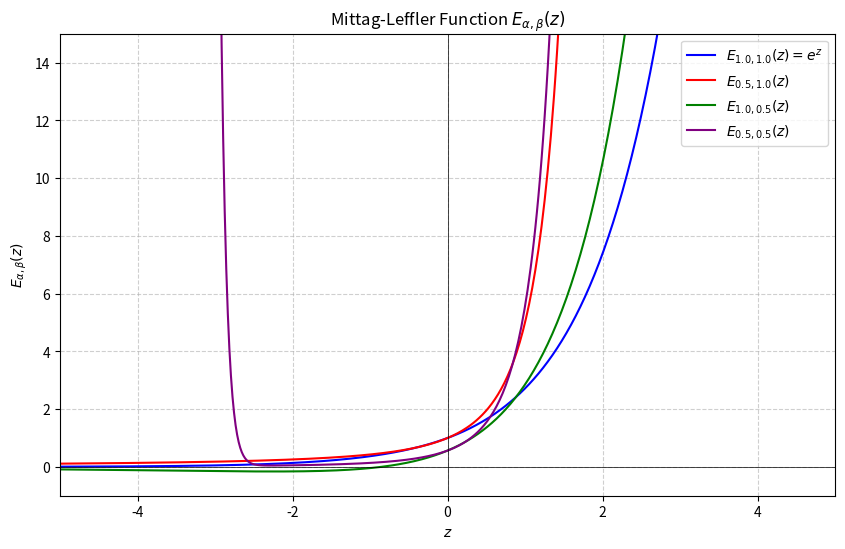

Python code for this plot:
import matplotlib.pyplot as plt
import numpy as np
from scipy.special import gamma
from typing import List, Dict


class MittagLefflerFunction:

    def __init__(self, alpha: float, beta: float, max_terms: int = 200,
                 tolerance: float = 1e-12) -> None:
        self.alpha = alpha
        self.beta = beta
        self.max_terms = max_terms
        self.tolerance = tolerance

    def _calc_term(self, k: int, z: np.ndarray) -> np.ndarray:
        gamma_args = self.alpha * k + self.beta
        gamma_values = gamma(gamma_args)
        term = (z ** k) / gamma_values
        return term

    def evaluate(self, z: np.ndarray) -> np.ndarray:
        E = np.zeros(z.shape)
        converged_mask = np.zeros(z.shape, dtype=bool)

        for k in range(self.max_terms):

            if np.all(converged_mask):
                # print(f"Early stop at k={k}") # debug
                break

            term = self._calc_term(k, z)

            if np.any(np.abs(term) > 1e10):
                break

            E += term

            if k > 0:
                small_term = np.abs(term) < self.tolerance * np.abs(E)

                newly_converged = np.logical_and(small_term, np.abs(E) > 1e-15)
                converged_mask = np.logical_or(converged_mask, newly_converged)

        return E


def plot_mittag_leffler(z_values: np.ndarray, ml_func_list: List[Dict],
                        z_min: float, z_max: float,
                        y_limit: float = 15) -> None:
    """
    A function to plot the graph of multiple Mittag-Leffler function instances
    """
    plt.figure(figsize=(10, 6))

    for item in ml_func_list:
        func_instance = item["instance"]
        label = item["label"]
        style = item["style"]
        color = item.get("color", None)

        E_values = func_instance.evaluate(z_values)

        plt.plot(z_values, E_values, label=label, linestyle=style, color=color)

    # TODO Graph decoration
    plt.title(r'Mittag-Leffler Function $E_{\alpha,\beta}(z)$')
    plt.xlabel(r'$z$')  # LaTeX notation
    plt.ylabel(r'$E_{\alpha,\beta}(z)$')  # LaTeX notation
    plt.axhline(0, color="black", linestyle="-", linewidth=0.5)
    plt.axvline(0, color="black", linestyle="-", linewidth=0.5)
    plt.grid(True, linestyle="--", alpha=0.6)
    plt.legend(fontsize=10)
    plt.ylim(-1, y_limit)
    plt.xlim(z_min, z_max)

    plt.show()


Z_MIN, Z_MAX = -5.0, 5.0
Z = np.linspace(Z_MIN, Z_MAX, 500)

ml_exp = MittagLefflerFunction(alpha=1.0, beta=1.0)
ml_half = MittagLefflerFunction(alpha=0.5, beta=1.0)
ml_custom = MittagLefflerFunction(alpha=1.0, beta=0.5)
ml_custom_05 = MittagLefflerFunction(alpha=0.5, beta=0.5)

plot_list = [
    {
        'instance': ml_exp,
        'label': r'$E_{1.0, 1.0}(z) = e^z$',
        'style': '-',
        'color': 'blue'
    },
    {
        'instance': ml_half,
        'label': r'$E_{0.5, 1.0}(z)$',
        'style': '-',
        'color': 'red'
    },
    {
        'instance': ml_custom,
        'label': r'$E_{1.0, 0.5}(z)$',
        'style': '-',
        'color': 'green'
    },
    {
        'instance': ml_custom_05,
        'label': r'$E_{0.5, 0.5}(z)$',
        'style': '-',
        'color': 'purple'
    }
]

plot_mittag_leffler(Z, plot_list, Z_MIN, Z_MAX)